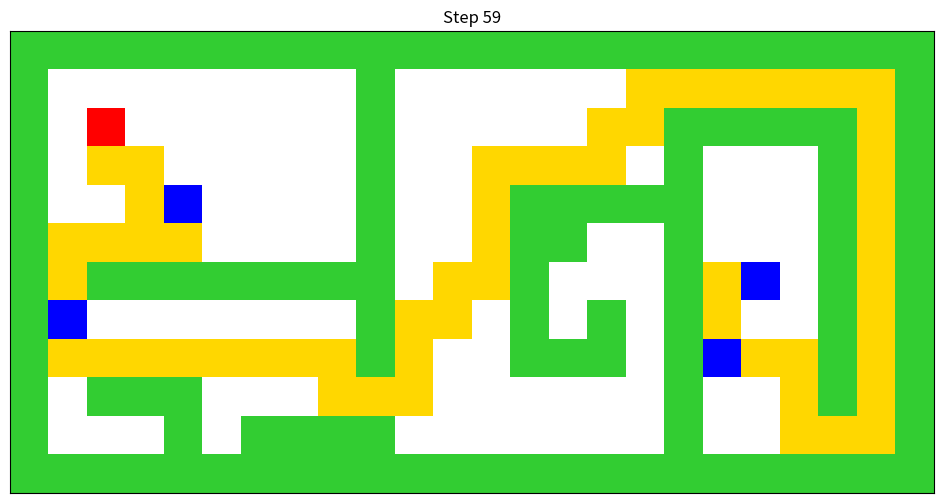
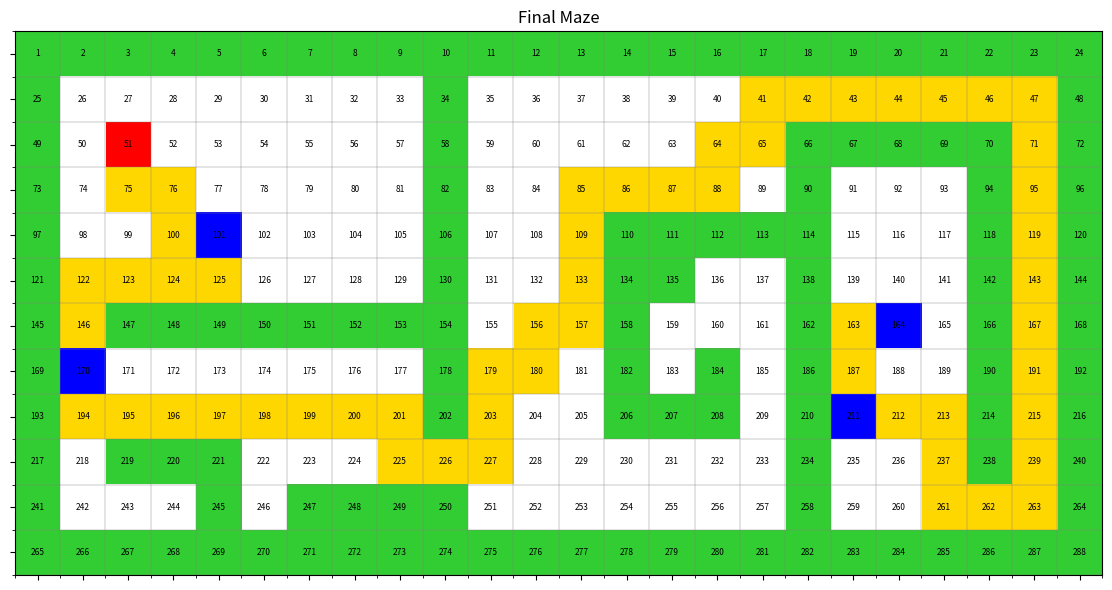
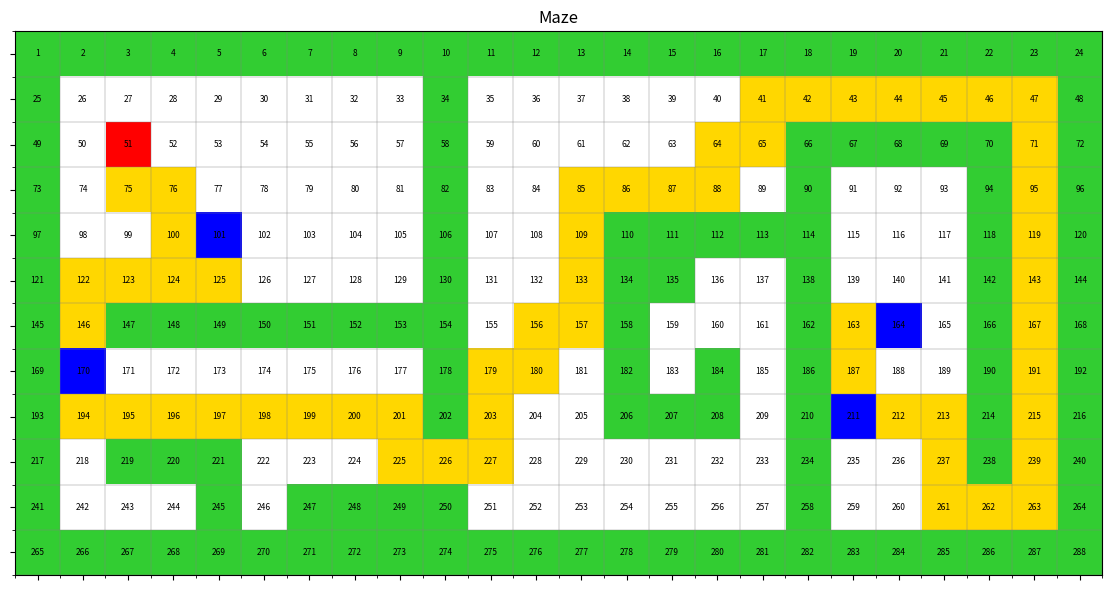

Generate these figures, in order, with matplotlib:
# -------------------------------------------------------------------------------------
# STEP 1: Import libraries and define constants
# -------------------------------------------------------------------------------------
import heapq, time, random, os
from itertools import permutations
import matplotlib.pyplot as plt
import numpy as np
from matplotlib.colors import ListedColormap
from matplotlib.animation import FuncAnimation, PillowWriter

ROWS, COLS = 12, 24

# -------------------------------------------------------------------------------------
# STEP 2: Define the maze layout
# -1 = Start, 9 = Goal, 1 = Wall, 0 = Free space
# -------------------------------------------------------------------------------------
maze = [
    [1,1,1,1,1,1,1,1,1,1,1,1,1,1,1,1,1,1,1,1,1,1,1,1],
    [1,0,0,0,0,0,0,0,0,1,0,0,0,0,0,0,0,0,0,0,0,0,0,1],
    [1,0,-1,0,0,0,0,0,0,1,0,0,0,0,0,0,0,1,1,1,1,1,0,1],
    [1,0,0,0,0,0,0,0,0,1,0,0,0,0,0,0,0,1,0,0,0,1,0,1],
    [1,0,0,0,0,0,0,0,0,1,0,0,0,1,1,1,1,1,0,0,0,1,0,1],
    [1,0,0,0,0,0,0,0,0,1,0,0,0,1,1,0,0,1,0,0,0,1,0,1],
    [1,0,1,1,1,1,1,1,1,1,0,0,0,1,0,0,0,1,0,0,0,1,0,1],
    [1,0,0,0,0,0,0,0,0,1,0,0,0,1,0,1,0,1,0,0,0,1,0,1],
    [1,0,0,0,0,0,0,0,0,1,0,0,0,1,1,1,0,1,0,0,0,1,0,1],
    [1,0,1,1,1,0,0,0,0,0,0,0,0,0,0,0,0,1,0,0,0,1,0,1],
    [1,0,0,0,1,0,1,1,1,1,0,0,0,0,0,0,0,1,0,0,0,0,0,1],
    [1,1,1,1,1,1,1,1,1,1,1,1,1,1,1,1,1,1,1,1,1,1,1,1]
]

# -------------------------------------------------------------------------------------
# STEP 3: Node class for A* pathfinding
# -------------------------------------------------------------------------------------
class Node:
    def __init__(self, row, col, g, h, parent=None):
        self.row, self.col, self.g, self.h = row, col, g, h
        self.f = g + h
        self.parent = parent
    def __lt__(self, other): return self.f < other.f

# -------------------------------------------------------------------------------------
# STEP 4: Heuristic function (Manhattan distance)
# -------------------------------------------------------------------------------------
def heuristic(r1, c1, r2, c2):
    return abs(r1 - r2) + abs(c1 - c2)

# -------------------------------------------------------------------------------------
# STEP 5: Validate a move in the maze
# -------------------------------------------------------------------------------------
def is_valid(r, c):
    return 0 <= r < ROWS and 0 <= c < COLS and maze[r][c] != 1

# -------------------------------------------------------------------------------------
# STEP 6: Reconstruct path from A* search
# -------------------------------------------------------------------------------------
def reconstruct_path(node):
    path = []
    while node.parent:
        path.append((node.row, node.col))
        node = node.parent
    return path[::-1]

# -------------------------------------------------------------------------------------
# STEP 7: A* search between two points
# -------------------------------------------------------------------------------------
def astar(start, goal):
    sr, sc = start
    gr, gc = goal
    open_set = []
    heapq.heappush(open_set, Node(sr, sc, 0, heuristic(sr, sc, gr, gc)))
    closed = [[False]*COLS for _ in range(ROWS)]
    expanded = 0

    while open_set:
        current = heapq.heappop(open_set)
        r, c = current.row, current.col
        if closed[r][c]: continue
        closed[r][c] = True
        expanded += 1

        if (r, c) == (gr, gc):
            return reconstruct_path(current), expanded

        for dr, dc in [(-1,0), (1,0), (0,-1), (0,1)]:
            nr, nc = r + dr, c + dc
            if is_valid(nr, nc) and not closed[nr][nc]:
                g = current.g + 1
                h = heuristic(nr, nc, gr, gc)
                heapq.heappush(open_set, Node(nr, nc, g, h, current))
    return [], expanded

# -------------------------------------------------------------------------------------
# STEP 8: Multi-goal path planning using A* (try all permutations)
# -------------------------------------------------------------------------------------
def multi_target_path(start, goals):
    best_path, best_order, min_cost, total_expanded = [], [], float('inf'), 0
    for perm in permutations(goals):
        current, full_path, cost, expanded_total = start, [], 0, 0
        for goal in perm:
            segment, expanded = astar(current, goal)
            if not segment: break
            full_path += segment
            cost += len(segment)
            expanded_total += expanded
            current = goal
        if full_path and cost < min_cost:
            best_path = full_path
            best_order = perm
            min_cost = cost
            total_expanded = expanded_total
    return best_path, best_order, min_cost, total_expanded

# -------------------------------------------------------------------------------------
# STEP 9: Randomly place 2–4 goal points
# - Uses a fixed seed (random.seed(480)) for consistent results
# - You can change or remove the seed for different target sets
# -------------------------------------------------------------------------------------
def set_random_targets(min_targets=2, max_targets=4):
    random.seed(455)  # Change this seed if you want different results
    for i in range(ROWS):
        for j in range(COLS):
            if maze[i][j] == 9:
                maze[i][j] = 0
    count = random.randint(min_targets, max_targets)
    empty = [(i, j) for i in range(ROWS) for j in range(COLS) if maze[i][j] == 0]
    random.shuffle(empty)
    for i in range(count):
        maze[empty[i][0]][empty[i][1]] = 9

# -------------------------------------------------------------------------------------
# STEP 10: Locate start and goal cells from maze
# -------------------------------------------------------------------------------------
def find_start_and_goals():
    start, goals = None, []
    for i in range(ROWS):
        for j in range(COLS):
            if maze[i][j] == -1: start = (i, j)
            elif maze[i][j] == 9: goals.append((i, j))
    return start, goals

# -------------------------------------------------------------------------------------
# STEP 11: Visualize maze with matplotlib
# -------------------------------------------------------------------------------------
def plot_maze(maze, save_path=None, title="Maze", cell_labels=True):
    cmap = ListedColormap(['limegreen', 'white', 'red', 'blue', 'gold'])
    value_map = {1: 0, 0: 1, -1: 2, 9: 3, 2: 4}
    grid = [[value_map.get(cell, 0) for cell in row] for row in maze]
    fig, ax = plt.subplots(figsize=(12, 6))
    ax.imshow(grid, cmap=cmap)
    for i in range(ROWS):
        for j in range(COLS):
            if cell_labels:
                ax.text(j, i, str(i * COLS + j + 1), ha='center', va='center', fontsize=6)
    ax.set_xticks(np.arange(COLS))
    ax.set_yticks(np.arange(ROWS))
    ax.set_xticklabels([]), ax.set_yticklabels([])
    ax.set_xticks(np.arange(-.5, COLS, 1), minor=True)
    ax.set_yticks(np.arange(-.5, ROWS, 1), minor=True)
    ax.grid(which='minor', color='gray', linestyle='-', linewidth=0.3)
    plt.title(title)
    plt.tight_layout()
    if save_path: plt.savefig(save_path, dpi=150); plt.close()
    else: plt.show()

# -------------------------------------------------------------------------------------
# STEP 12: Mark path on the maze using value = 2
# -------------------------------------------------------------------------------------
def mark_path(path):
    for r, c in path:
        if maze[r][c] == 0:
            maze[r][c] = 2

# -------------------------------------------------------------------------------------
# STEP 13: Print maze in ASCII (optional debug)
# -------------------------------------------------------------------------------------

# def print_maze():
#     for row in maze:
#         print(" ".join('S' if v == -1 else 'G' if v == 9 else '#' if v == 1 else '*' if v == 2 else '.' for v in row))

# -------------------------------------------------------------------------------------
# STEP 14: Create GIF using matplotlib animation
# -------------------------------------------------------------------------------------
def create_gif_from_path(maze, path, gif_name="robot_path.gif"):
    fig, ax = plt.subplots(figsize=(12, 6))
    cmap = ListedColormap(['limegreen', 'white', 'red', 'blue', 'gold'])
    value_map = {1: 0, 0: 1, -1: 2, 9: 3, 2: 4}
    temp_maze = [row[:] for row in maze]
    frames = []

    for r, c in path:
        if temp_maze[r][c] == 0:
            temp_maze[r][c] = 2
        frames.append([row[:] for row in temp_maze])

    def update(i):
        ax.clear()
        grid = [[value_map.get(cell, 0) for cell in row] for row in frames[i]]
        ax.imshow(grid, cmap=cmap)
        ax.set_xticks([]), ax.set_yticks([])
        ax.set_title(f"Step {i + 1}")

    anim = FuncAnimation(fig, update, frames=len(frames), interval=50)

    # 👇 Save GIF silently, then close the figure (prevents pop-up)
    anim.save(gif_name, writer=PillowWriter(fps=1.5))
    plt.close(fig)
    print(f"✅ GIF saved: {gif_name}")

# -------------------------------------------------------------------------------------
# STEP 15: Main execution block
# -------------------------------------------------------------------------------------
 
if __name__ == "__main__":
    print("🚀 Starting Robot Path Planning Project...")

    set_random_targets()
    start, goals = find_start_and_goals()
   

    t1 = time.time()
    path, order, cost, expanded = multi_target_path(start, goals)
    t2 = time.time()

    if path:
        create_gif_from_path(maze, path)
        mark_path(path)
        plot_maze(maze, save_path="final_maze.png", title="Final Maze")
        print("✅ PNG saved: final_maze.png")

    print("\nMaze with Final Path (*):")
    plot_maze(maze=maze)

    # print_maze()

    print("--- Path Planner  Information ---")
    print(f"Start: {start}")
    print(f"Target order: {order}")
    print(f"Total path length: {cost}")
    print(f"Optimal path: {[start] + path}")

    cell_path = [start] + path
    cell_numbers = [r * COLS + c + 1 for r, c in cell_path]
    print(f"Optimal path cell numbers: {cell_numbers}")

    with open("optimal_path.txt", "w") as f:
        f.write("Optimal Path (coordinates):\n")
        f.write(str(cell_path) + "\n\n")
        f.write("Optimal Path (cell numbers):\n")
        f.write(str(cell_numbers) + "\n\n")
        f.write(f"Time Taken: {t2 - t1:.4f} s \n\n")
        f.write(f"Nodes expanded: {expanded} \n\n")
        f.write(f"Computation time: {t2 - t1:.4f} s \n\n")
        f.write(f"Number of targets: {len(goals)} \n\n")
     

    print("✅ Path saved to optimal_path.txt")
    print(f"Nodes expanded: {expanded}")
    print(f"Computation time: {t2 - t1:.4f} s")
    print(f"Number of targets: {len(goals)}")
    print("🎉 Robot path planning complete!")
